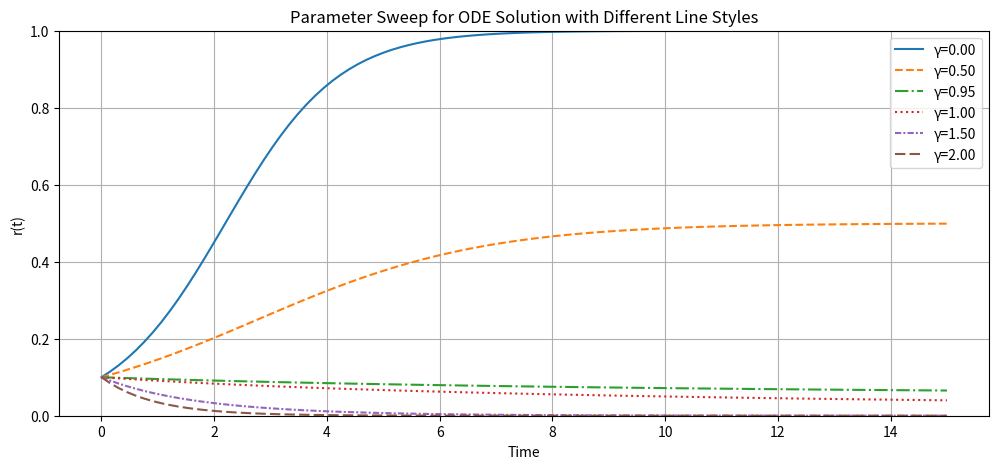

Generate this figure with matplotlib:
import numpy as np
from scipy.integrate import odeint
import matplotlib.pyplot as plt

# Define the ODE function dr/dt = r(1 - r) - gamma * r
def model(r, t, gamma):
    return r * (1 - r) - gamma * r

# Create an array of time values
t = np.linspace(0, 15, 100)  # Start at 0, end at 10, 100 points in between
r0 = 0.1

# Define the parameter values to explore
gamma_values = [0.5 * k for k in range(5)]  # Adjust the range as needed
gamma_values.append(0.95)
gamma_values = sorted(gamma_values)

# Define different line styles
line_styles = ['-', '--', '-.', ':', (0, (3, 1, 1, 1)), (0, (5, 2))]

# Plot parameter sweep with different line styles
plt.figure(figsize=(12, 5))

for gamma, line_style in zip(gamma_values, line_styles):
    # Solve the ODE
    r = odeint(model, r0, t, args=(gamma,))

    # Calculate n = 1 - r
    n = 1 - r

    # Plot the solution for each gamma with different line styles
    plt.plot(t, r, label=f'γ={gamma:.2f}', linestyle=line_style)

plt.xlabel('Time')
plt.ylabel('r(t)')
plt.title('Parameter Sweep for ODE Solution with Different Line Styles')
plt.legend()
plt.grid(True)
plt.ylim(0, 1)
plt.show()
